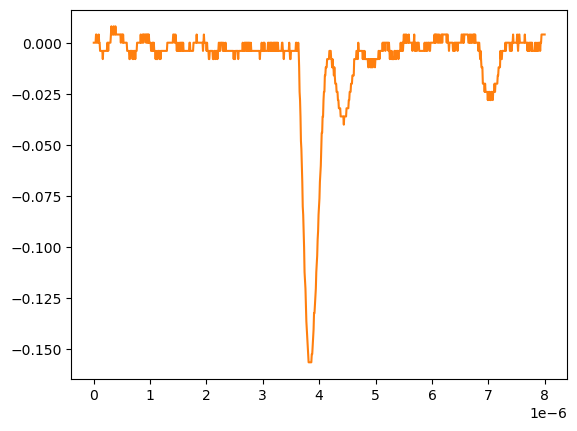

The data file committed next to this chart (first rows):
# KEYSIGHT TECHNOLOGIES, MSO-X 3024T, MY58262555, 07.30.2019051434
# time, 1
# 2024-09-12 15:46:12.966480
0.000000000000000000e+00, 2.613070000000000106e-04
8.008008008008007187e-09, 2.613070000000000106e-04
1.601601601601601437e-08, 2.613070000000000106e-04
2.402402402402402322e-08, 2.613070000000000106e-04
3.203203203203202875e-08, 2.613070000000000106e-04
4.004004004004003428e-08, 4.281410000000000250e-03
4.804804804804804643e-08, 4.281410000000000250e-03
5.605605605605605196e-08, 2.613070000000000106e-04
6.406406406406405750e-08, 2.613070000000000106e-04
7.207207207207206965e-08, 2.613070000000000106e-04
8.008008008008006856e-08, 2.613070000000000106e-04
8.808808808808808071e-08, 4.281410000000000250e-03
9.609609609609609286e-08, 2.613070000000000106e-04
1.041041041041040918e-07, 2.613070000000000106e-04
1.121121121121121039e-07, -3.758800000000000075e-03
1.201201201201201028e-07, -3.758800000000000075e-03
1.281281281281281150e-07, -3.758800000000000075e-03
1.361361361361361271e-07, -3.758800000000000075e-03
1.441441441441441393e-07, -3.758800000000000075e-03
1.521521521521521250e-07, -3.758800000000000075e-03
1.601601601601601371e-07, -7.778900000000000051e-03
1.681681681681681493e-07, -3.758800000000000075e-03
1.761761761761761614e-07, -3.758800000000000075e-03
1.841841841841841736e-07, -3.758800000000000075e-03
1.921921921921921857e-07, -3.758800000000000075e-03
2.002002002002001714e-07, -3.758800000000000075e-03
2.082082082082081836e-07, -3.758800000000000075e-03
2.162162162162161957e-07, -3.758800000000000075e-03
2.242242242242242079e-07, -3.758800000000000075e-03
2.322322322322322200e-07, -3.758800000000000075e-03
2.402402402402402057e-07, 2.613070000000000106e-04
2.482482482482482178e-07, 2.613070000000000106e-04
2.562562562562562300e-07, -3.758800000000000075e-03
2.642642642642642421e-07, 2.613070000000000106e-04
2.722722722722722543e-07, 2.613070000000000106e-04
2.802802802802802664e-07, 2.613070000000000106e-04
2.882882882882882786e-07, 2.613070000000000106e-04
2.962962962962962907e-07, 2.613070000000000106e-04
3.043043043043042499e-07, 4.281410000000000250e-03
3.123123123123122621e-07, 8.301499999999999851e-03
3.203203203203202742e-07, 4.281410000000000250e-03
3.283283283283282864e-07, 4.281410000000000250e-03
3.363363363363362985e-07, 4.281410000000000250e-03
3.443443443443443107e-07, 4.281410000000000250e-03
3.523523523523523228e-07, 8.301499999999999851e-03
3.603603603603603350e-07, 4.281410000000000250e-03
3.683683683683683471e-07, 4.281410000000000250e-03
3.763763763763763593e-07, 4.281410000000000250e-03
3.843843843843843714e-07, 8.301499999999999851e-03
3.923923923923923307e-07, 4.281410000000000250e-03
4.004004004004003428e-07, 4.281410000000000250e-03
4.084084084084083550e-07, 4.281410000000000250e-03
4.164164164164163671e-07, 4.281410000000000250e-03
4.244244244244243793e-07, 4.281410000000000250e-03
4.324324324324323914e-07, 4.281410000000000250e-03
4.404404404404404036e-07, 4.281410000000000250e-03
4.484484484484484157e-07, 4.281410000000000250e-03
4.564564564564564279e-07, 4.281410000000000250e-03
... 942 more rows
